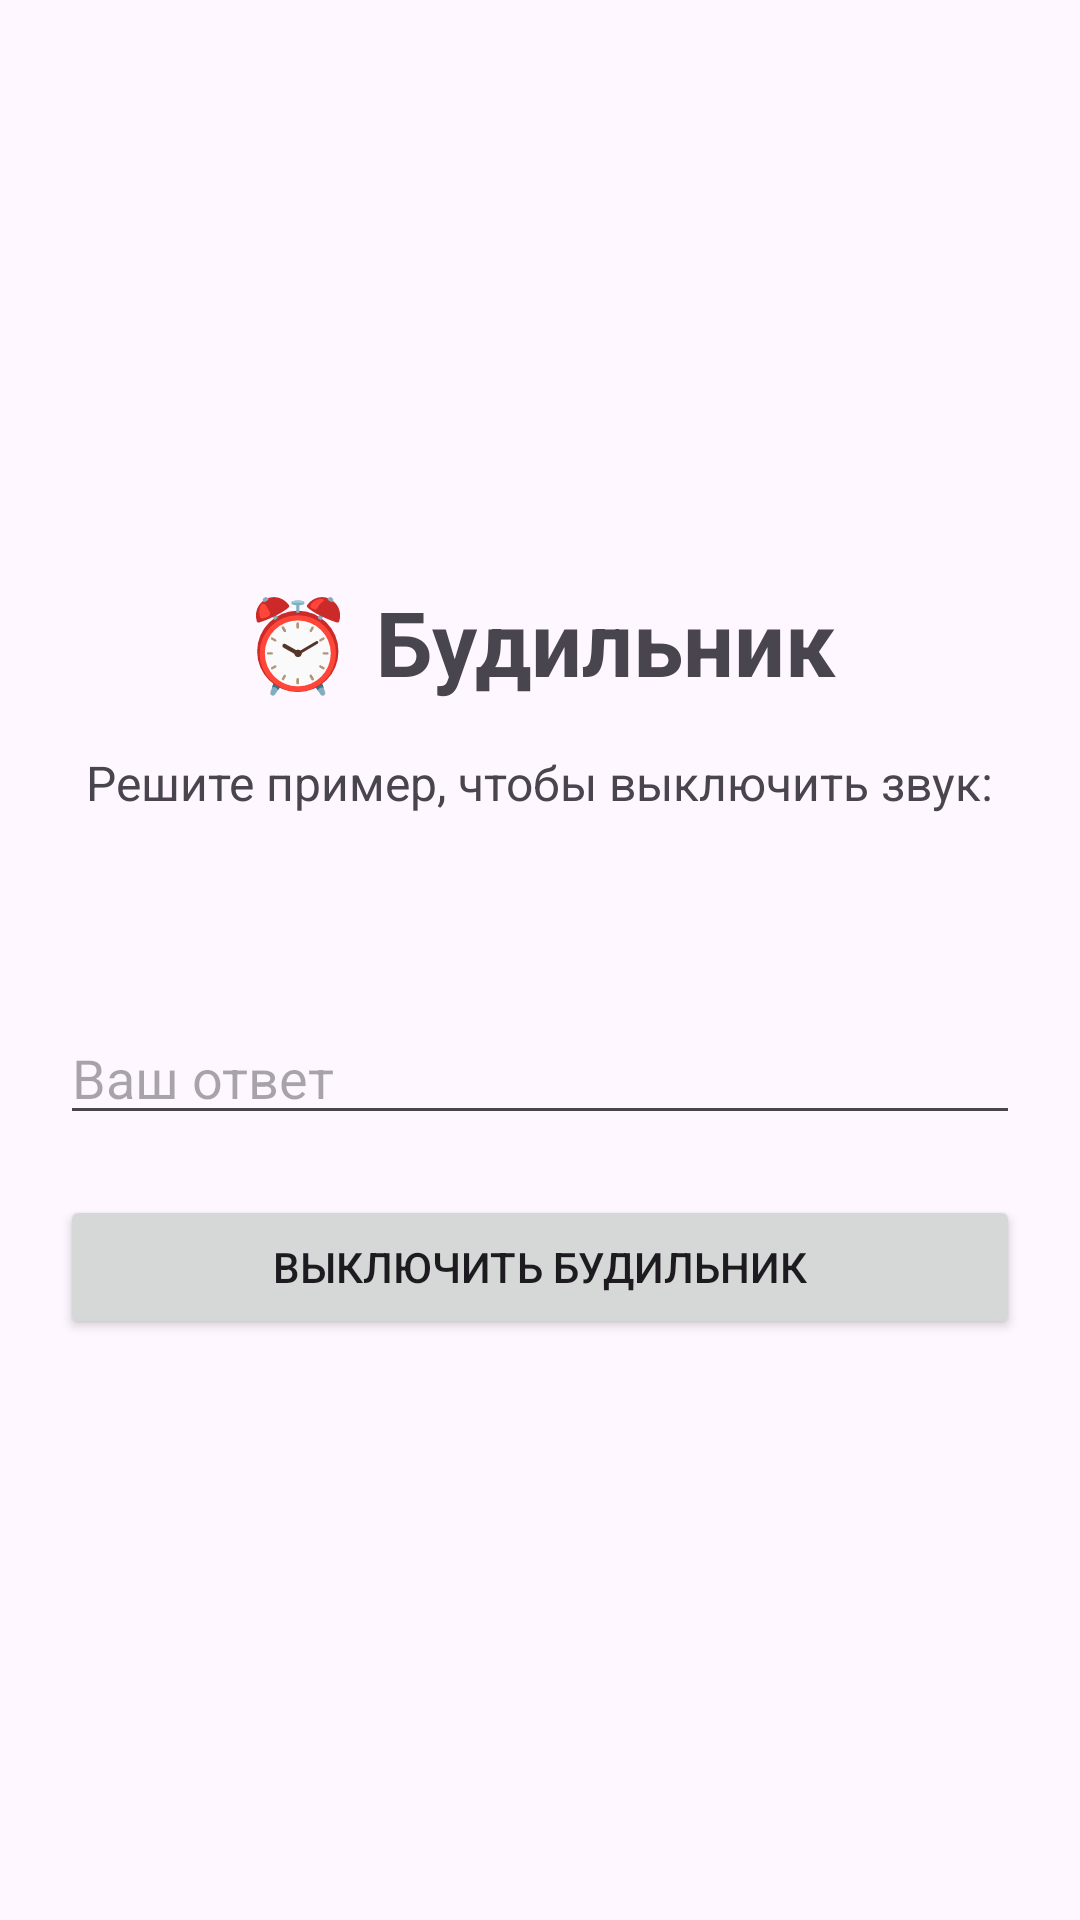

Write the Android layout XML for this screen, with the resource values it uses.
<!-- AndroidManifest.xml: application theme Theme.Clock2 -->
<!-- res/layout/activity_alarm_ring.xml -->
<?xml version="1.0" encoding="utf-8"?>
<LinearLayout xmlns:android="http://schemas.android.com/apk/res/android"
    android:layout_width="match_parent"
    android:layout_height="match_parent"
    android:orientation="vertical"
    android:gravity="center"
    android:padding="20dp"
    android:background="?android:attr/colorBackground">

    <TextView
        android:layout_width="wrap_content"
        android:layout_height="wrap_content"
        android:text="@string/alarm_ringing_title"
        android:textSize="30sp"
        android:textStyle="bold"
        android:layout_marginBottom="16dp" />

    <TextView
        android:layout_width="wrap_content"
        android:layout_height="wrap_content"
        android:text="@string/alarm_math_hint"
        android:textSize="16sp"
        android:layout_marginBottom="14dp" />

    <TextView
        android:id="@+id/tv_puzzle_progress"
        android:layout_width="wrap_content"
        android:layout_height="wrap_content"
        android:textSize="16sp"
        android:textStyle="bold"
        android:layout_marginBottom="14dp"
        android:visibility="gone" />

    <TextView
        android:id="@+id/tv_math_example"
        android:layout_width="wrap_content"
        android:layout_height="wrap_content"
        android:textSize="28sp"
        android:textStyle="bold"
        android:layout_marginBottom="14dp" />

    <EditText
        android:id="@+id/et_answer"
        android:layout_width="match_parent"
        android:layout_height="wrap_content"
        android:hint="@string/answer_hint"
        android:inputType="numberSigned"
        android:layout_marginBottom="20dp" />

    <Button
        android:id="@+id/btn_dismiss_alarm"
        android:layout_width="match_parent"
        android:layout_height="48dp"
        android:text="@string/dismiss_alarm_button" />

</LinearLayout>
<!-- resources referenced by this layout -->
<resources>
  <string name="alarm_math_hint">Решите пример, чтобы выключить звук:</string>
  <string name="alarm_ringing_title">⏰ Будильник</string>
  <string name="answer_hint">Ваш ответ</string>
  <string name="dismiss_alarm_button">Выключить будильник</string>
  <style name="Theme.Clock2" parent="Base.Theme.Clock2" />
  <style name="Base.Theme.Clock2" parent="Theme.Material3.DayNight.NoActionBar">
          
          
      </style>
</resources>
